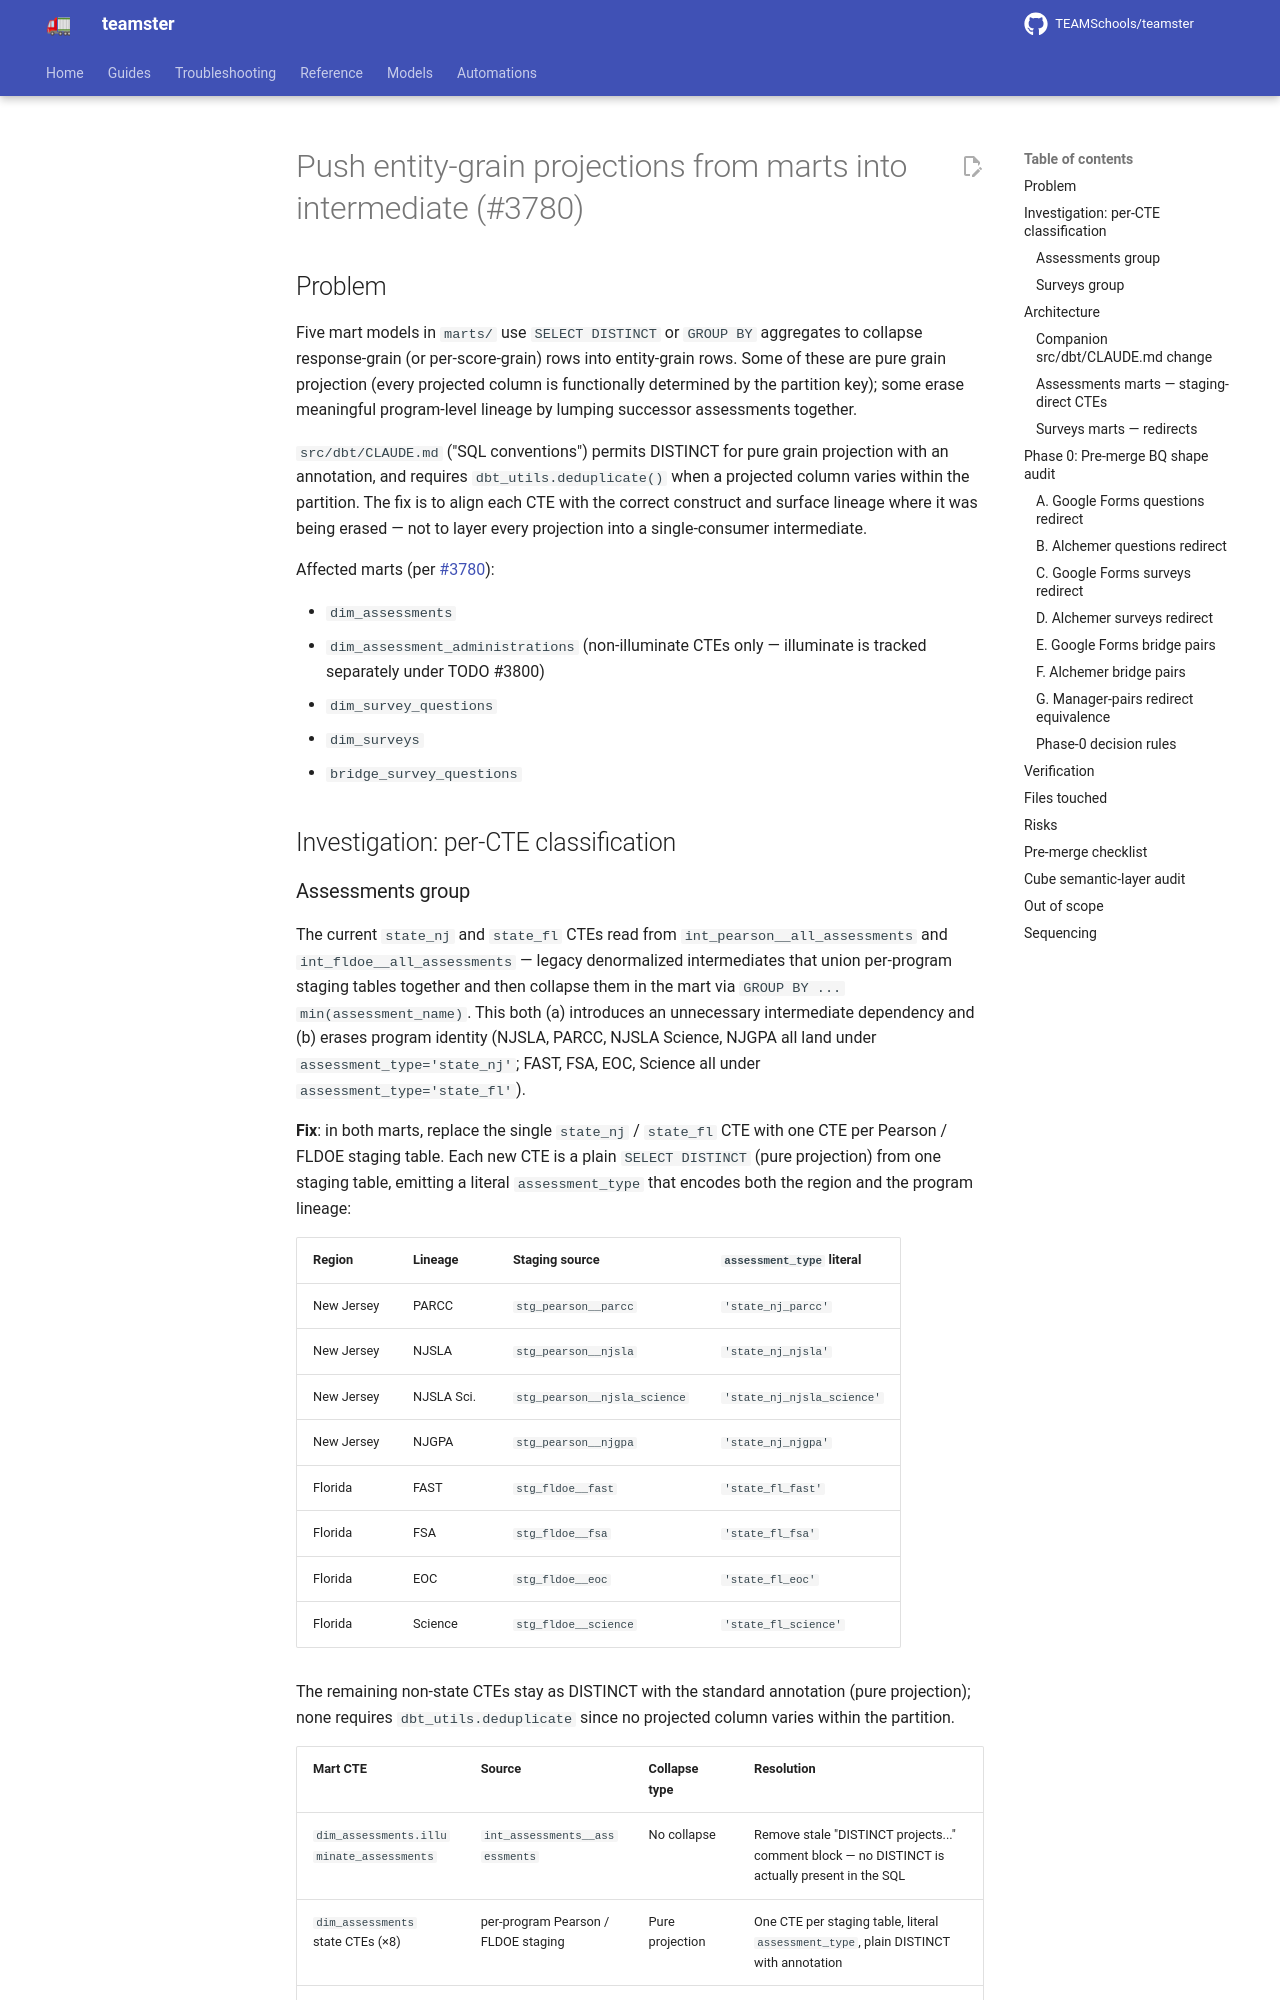

repository: TEAMSchools/teamster · page: superpowers/specs/2026-05-24-distinct-cleanup-3780-design/index.html · generator: mkdocs

# Push entity-grain projections from marts into intermediate (#3780)

## Problem

Five mart models in `marts/` use `SELECT DISTINCT` or `GROUP BY` aggregates to
collapse response-grain (or per-score-grain) rows into entity-grain rows. Some
of these are pure grain projection (every projected column is functionally
determined by the partition key); some erase meaningful program-level lineage by
lumping successor assessments together.

`src/dbt/CLAUDE.md` ("SQL conventions") permits DISTINCT for pure grain
projection with an annotation, and requires `dbt_utils.deduplicate()` when a
projected column varies within the partition. The fix is to align each CTE with
the correct construct and surface lineage where it was being erased — not to
layer every projection into a single-consumer intermediate.

Affected marts (per
[#3780](https://github.com/TEAMSchools/teamster/issues/3780)):

- `dim_assessments`
- `dim_assessment_administrations` (non-illuminate CTEs only — illuminate is
  tracked separately under TODO #3800)
- `dim_survey_questions`
- `dim_surveys`
- `bridge_survey_questions`

## Investigation: per-CTE classification
